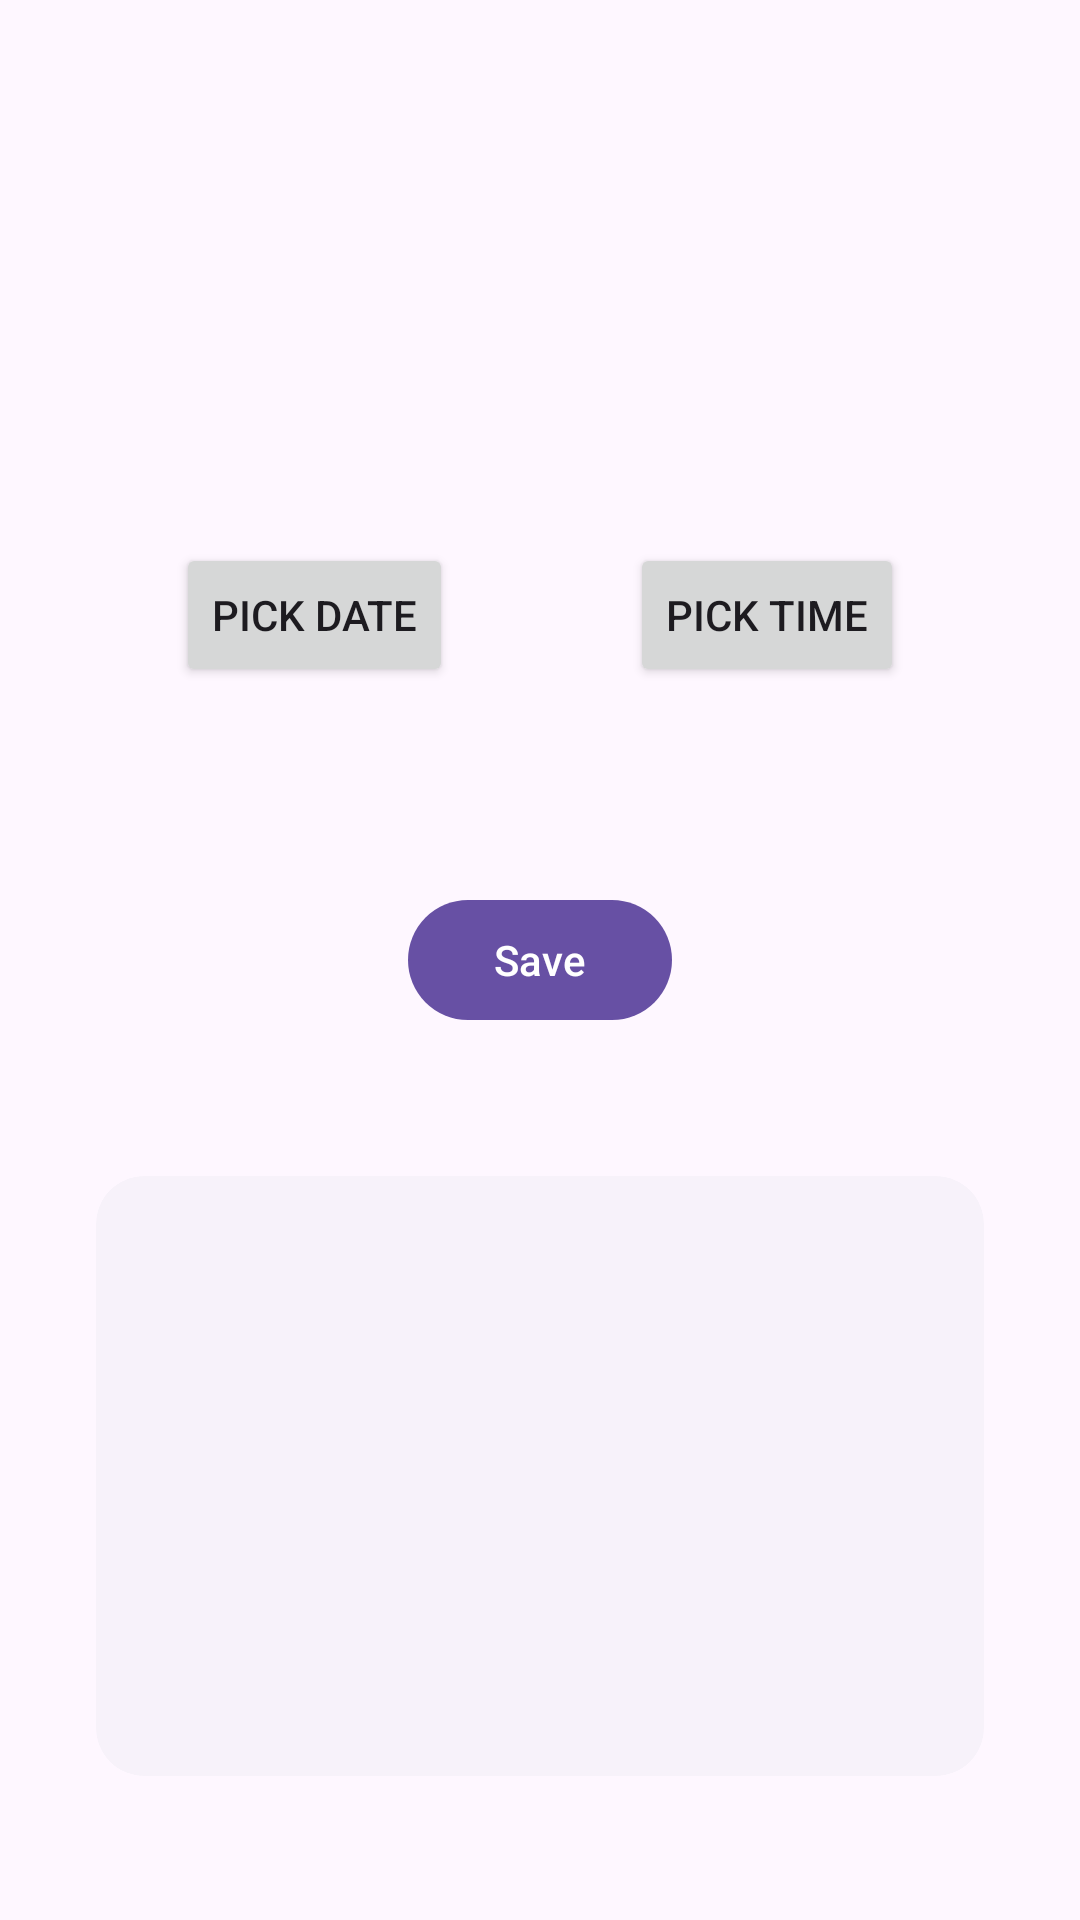

Here is an Android app screen rendered from its layout file. Give the layout XML and the strings, colors and styles it references.
<!-- AndroidManifest.xml: application theme Theme.TwelvthPractice -->
<!-- res/layout/fragment_dialog_screens.xml -->
<?xml version="1.0" encoding="utf-8"?>
<androidx.constraintlayout.widget.ConstraintLayout xmlns:android="http://schemas.android.com/apk/res/android"
    xmlns:app="http://schemas.android.com/apk/res-auto"
    xmlns:tools="http://schemas.android.com/tools"
    android:layout_width="match_parent"
    android:layout_height="match_parent"
    tools:context=".DialogScreensFragment">

    <Button
        android:id="@+id/dateButton"
        android:layout_width="wrap_content"
        android:layout_height="wrap_content"
        android:layout_marginBottom="32dp"
        android:text="@string/pick_date"
        app:icon="@drawable/baseline_calendar_month_24"
        app:layout_constraintBottom_toTopOf="@+id/dateText"
        app:layout_constraintEnd_toStartOf="@+id/timeButton"
        app:layout_constraintHorizontal_bias="0.5"
        app:layout_constraintStart_toStartOf="parent" />

    <Button
        android:id="@+id/timeButton"
        android:layout_width="wrap_content"
        android:layout_height="wrap_content"
        android:text="@string/pick_time"
        app:icon="@drawable/baseline_access_time_24"
        app:layout_constraintBottom_toBottomOf="@+id/dateButton"
        app:layout_constraintEnd_toEndOf="parent"
        app:layout_constraintHorizontal_bias="0.5"
        app:layout_constraintStart_toEndOf="@+id/dateButton"
        app:layout_constraintTop_toTopOf="@+id/dateButton" />

    <com.google.android.material.button.MaterialButton
        android:id="@+id/saveButton"
        android:layout_width="wrap_content"
        android:layout_height="wrap_content"
        android:text="@string/save"
        app:layout_constraintBottom_toBottomOf="parent"
        app:layout_constraintEnd_toEndOf="parent"
        app:layout_constraintStart_toStartOf="parent"
        app:layout_constraintTop_toTopOf="parent" />

    <com.google.android.material.card.MaterialCardView
        style="@style/Widget.Material3.CardView.Elevated"
        android:layout_width="0dp"
        android:layout_height="200dp"
        android:layout_marginStart="32dp"
        android:layout_marginTop="32dp"
        android:layout_marginEnd="32dp"
        android:layout_marginBottom="32dp"
        app:cardCornerRadius="16dp"
        app:layout_constraintBottom_toBottomOf="parent"
        app:layout_constraintEnd_toEndOf="parent"
        app:layout_constraintStart_toStartOf="parent"
        app:layout_constraintTop_toBottomOf="@+id/saveButton">

        <androidx.constraintlayout.widget.ConstraintLayout
            android:layout_width="match_parent"
            android:layout_height="match_parent">

            <TextView
                android:id="@+id/savedDateText"
                android:layout_width="wrap_content"
                android:layout_height="wrap_content"
                tools:text="TextView"


                app:layout_constraintBottom_toTopOf="@+id/savedTimeText"
                app:layout_constraintEnd_toEndOf="@+id/savedTimeText"
                app:layout_constraintStart_toStartOf="@+id/savedTimeText"
                app:layout_constraintTop_toTopOf="parent" />

            <TextView
                android:id="@+id/savedTimeText"
                android:layout_width="wrap_content"
                android:layout_height="wrap_content"
                tools:text="TextView"
                app:layout_constraintBottom_toBottomOf="parent"
                app:layout_constraintEnd_toEndOf="parent"
                app:layout_constraintStart_toStartOf="parent"
                app:layout_constraintTop_toBottomOf="@+id/savedDateText" />
        </androidx.constraintlayout.widget.ConstraintLayout>
    </com.google.android.material.card.MaterialCardView>

    <TextView
        android:id="@+id/dateText"
        android:layout_width="wrap_content"
        android:layout_height="wrap_content"
        android:layout_marginBottom="16dp"
        app:layout_constraintBottom_toTopOf="@+id/saveButton"
        app:layout_constraintEnd_toEndOf="@+id/dateButton"
        app:layout_constraintStart_toStartOf="@+id/dateButton" />

    <TextView
        android:id="@+id/timeText"
        android:layout_width="wrap_content"
        android:layout_height="wrap_content"
        app:layout_constraintBottom_toBottomOf="@+id/dateText"
        app:layout_constraintEnd_toEndOf="@+id/timeButton"
        app:layout_constraintStart_toStartOf="@+id/timeButton"
        app:layout_constraintTop_toTopOf="@+id/dateText" />
</androidx.constraintlayout.widget.ConstraintLayout>
<!-- resources referenced by this layout -->
<resources>
  <string name="pick_date">Pick date</string>
  <string name="pick_time">Pick time</string>
  <string name="save">Save</string>
  <style name="Theme.TwelvthPractice" parent="Base.Theme.TwelvthPractice" />
  <style name="Base.Theme.TwelvthPractice" parent="Theme.Material3.DayNight">
          
          
      </style>
</resources>
